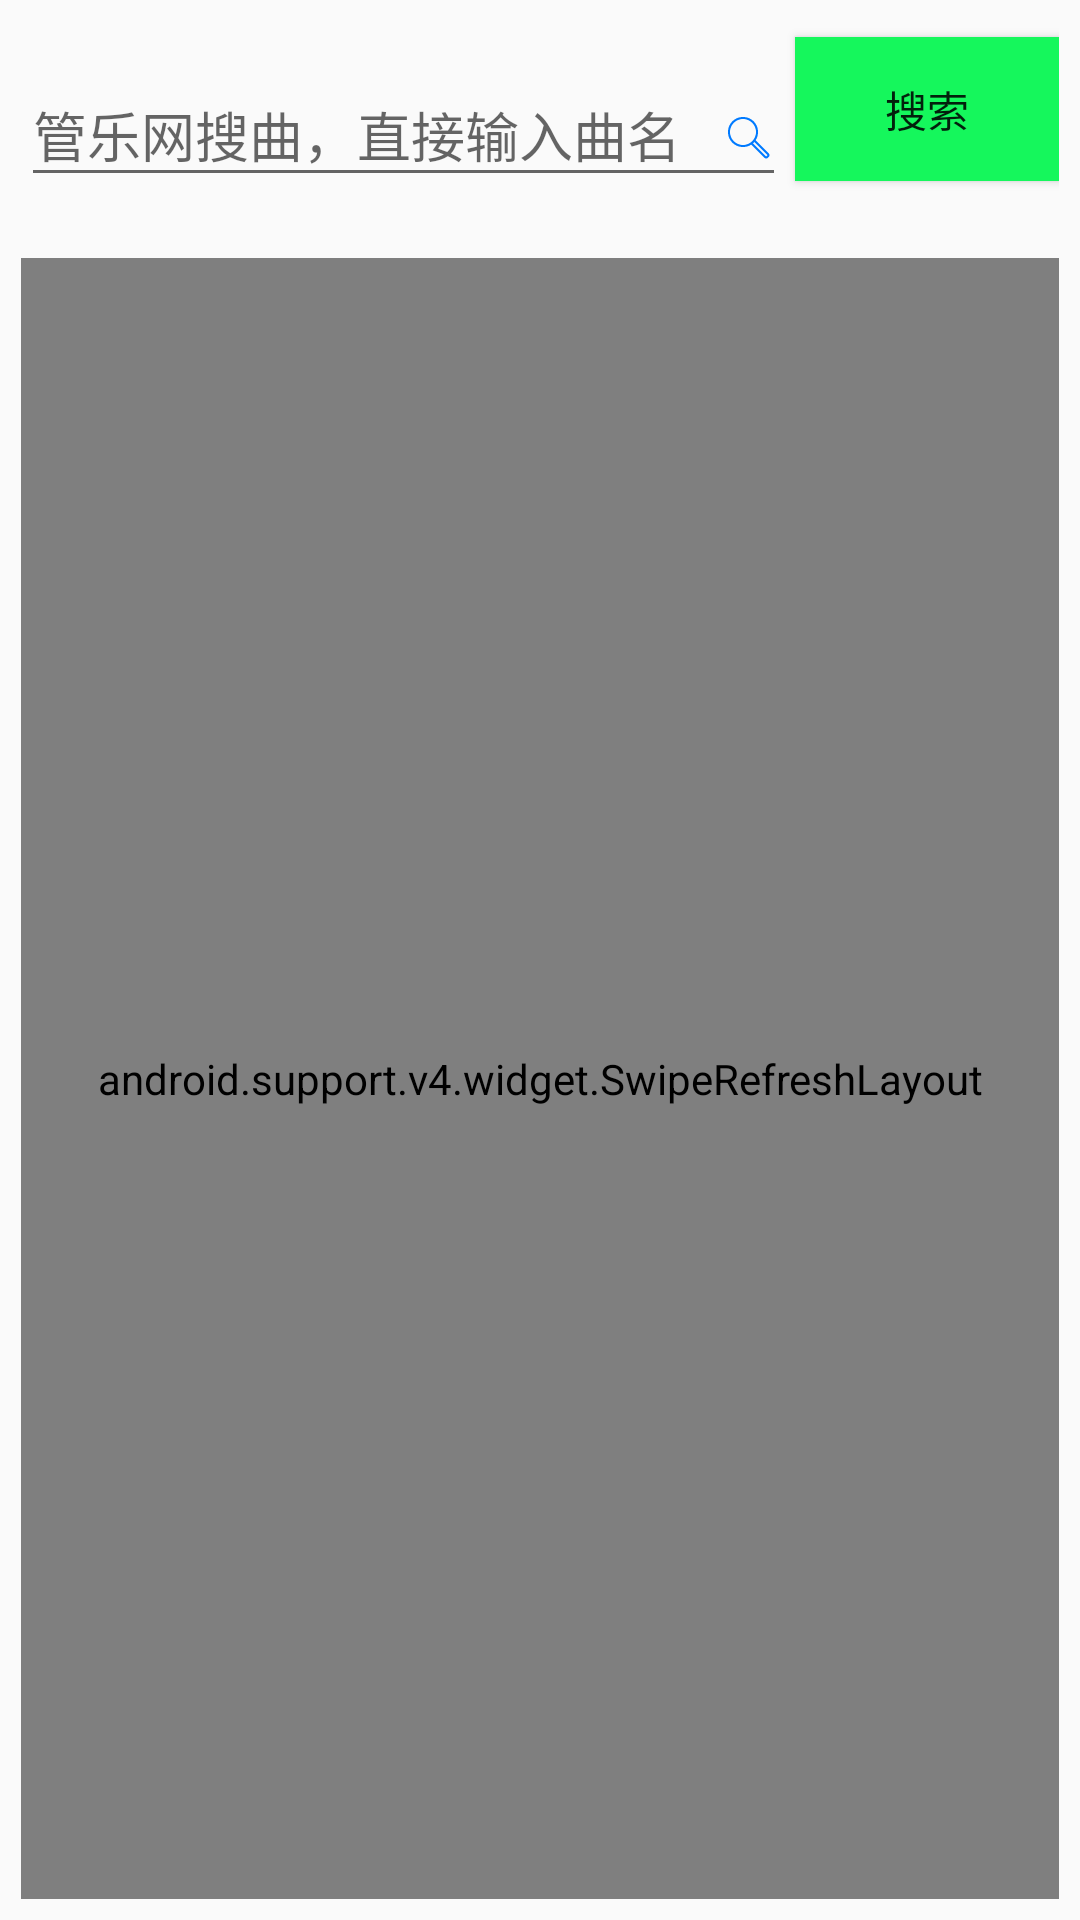

The Android layout XML behind this screen, and the referenced resources:
<!-- AndroidManifest.xml: application theme AppTheme -->
<!-- res/layout/cnbrass_pager.xml -->
<?xml version="1.0" encoding="utf-8"?>
<LinearLayout xmlns:android="http://schemas.android.com/apk/res/android"
    xmlns:app="http://schemas.android.com/apk/res-auto"
    xmlns:tools="http://schemas.android.com/tools"
    android:orientation="vertical"
    android:layout_width="match_parent"
    android:layout_height="match_parent">

    <LinearLayout
        android:layout_width="match_parent"
        android:layout_height="wrap_content"
        android:orientation="horizontal"
        android:layout_margin="7dp"
        android:gravity="center">

        <android.support.design.widget.TextInputLayout
            android:layout_width="0dp"
            android:layout_weight="1"
            android:id="@+id/search_cnbrass_layout"
            android:layout_height="wrap_content"
            >
            <android.support.design.widget.TextInputEditText
                android:hint="@string/search"
                android:drawableEnd="@drawable/search_in_net"
                android:id="@+id/search_cnbrass"
                android:layout_width="match_parent"
                android:layout_height="wrap_content"
                android:drawableRight="@drawable/search_in_net" />
        </android.support.design.widget.TextInputLayout>

        <Button
            android:layout_width="wrap_content"
            android:layout_marginTop="7dp"
            android:layout_marginLeft="3dp"
            android:layout_marginBottom="10dp"
            android:id="@+id/begin_search"
            android:text="@string/search1"
            android:background="?attr/colorPrimary"
            android:layout_height="wrap_content"
            android:layout_marginStart="3dp" />

    </LinearLayout>

    <ProgressBar
        android:visibility="gone"
        android:layout_width="match_parent"
        android:layout_height="wrap_content"
        android:id="@+id/cnbrass_progress_bar"/>
    <TextView
        android:layout_width="match_parent"
        android:layout_height="wrap_content"
        android:textSize="25sp"
        android:gravity="center"
        android:id="@+id/cnbrass_text"
        android:visibility="gone"
        android:text="@string/loading"/>

    <android.support.v4.widget.SwipeRefreshLayout
        android:layout_margin="7dp"
        android:layout_width="match_parent"
        android:layout_height="match_parent"
        android:id="@+id/cnbrass_find_fresh">
        <android.support.v7.widget.RecyclerView
            android:layout_width="match_parent"
            android:id="@+id/cnbrass_find_recycler"
            android:layout_height="wrap_content"/>
    </android.support.v4.widget.SwipeRefreshLayout>
</LinearLayout>
<!-- resources referenced by this layout -->
<resources>
  <!-- drawable search_in_net: png bitmap (drawable-xxhdpi, 1149 bytes) -->
  <string name="loading">数据加载中......</string>
  <string name="search">管乐网搜曲，直接输入曲名</string>
  <string name="search1">搜索</string>
  <style name="AppTheme" parent="Theme.AppCompat.Light.NoActionBar">
          
          <item name="colorPrimary">@color/colorPrimary</item>
          <item name="colorPrimaryDark">@color/colorPrimaryDark</item>
          <item name="colorAccent">@color/colorAccent</item>
      </style>
  <color name="colorPrimary">#15f75c</color>
  <color name="colorPrimaryDark">#15f75c</color>
  <color name="colorAccent">#d4f901</color>
</resources>
